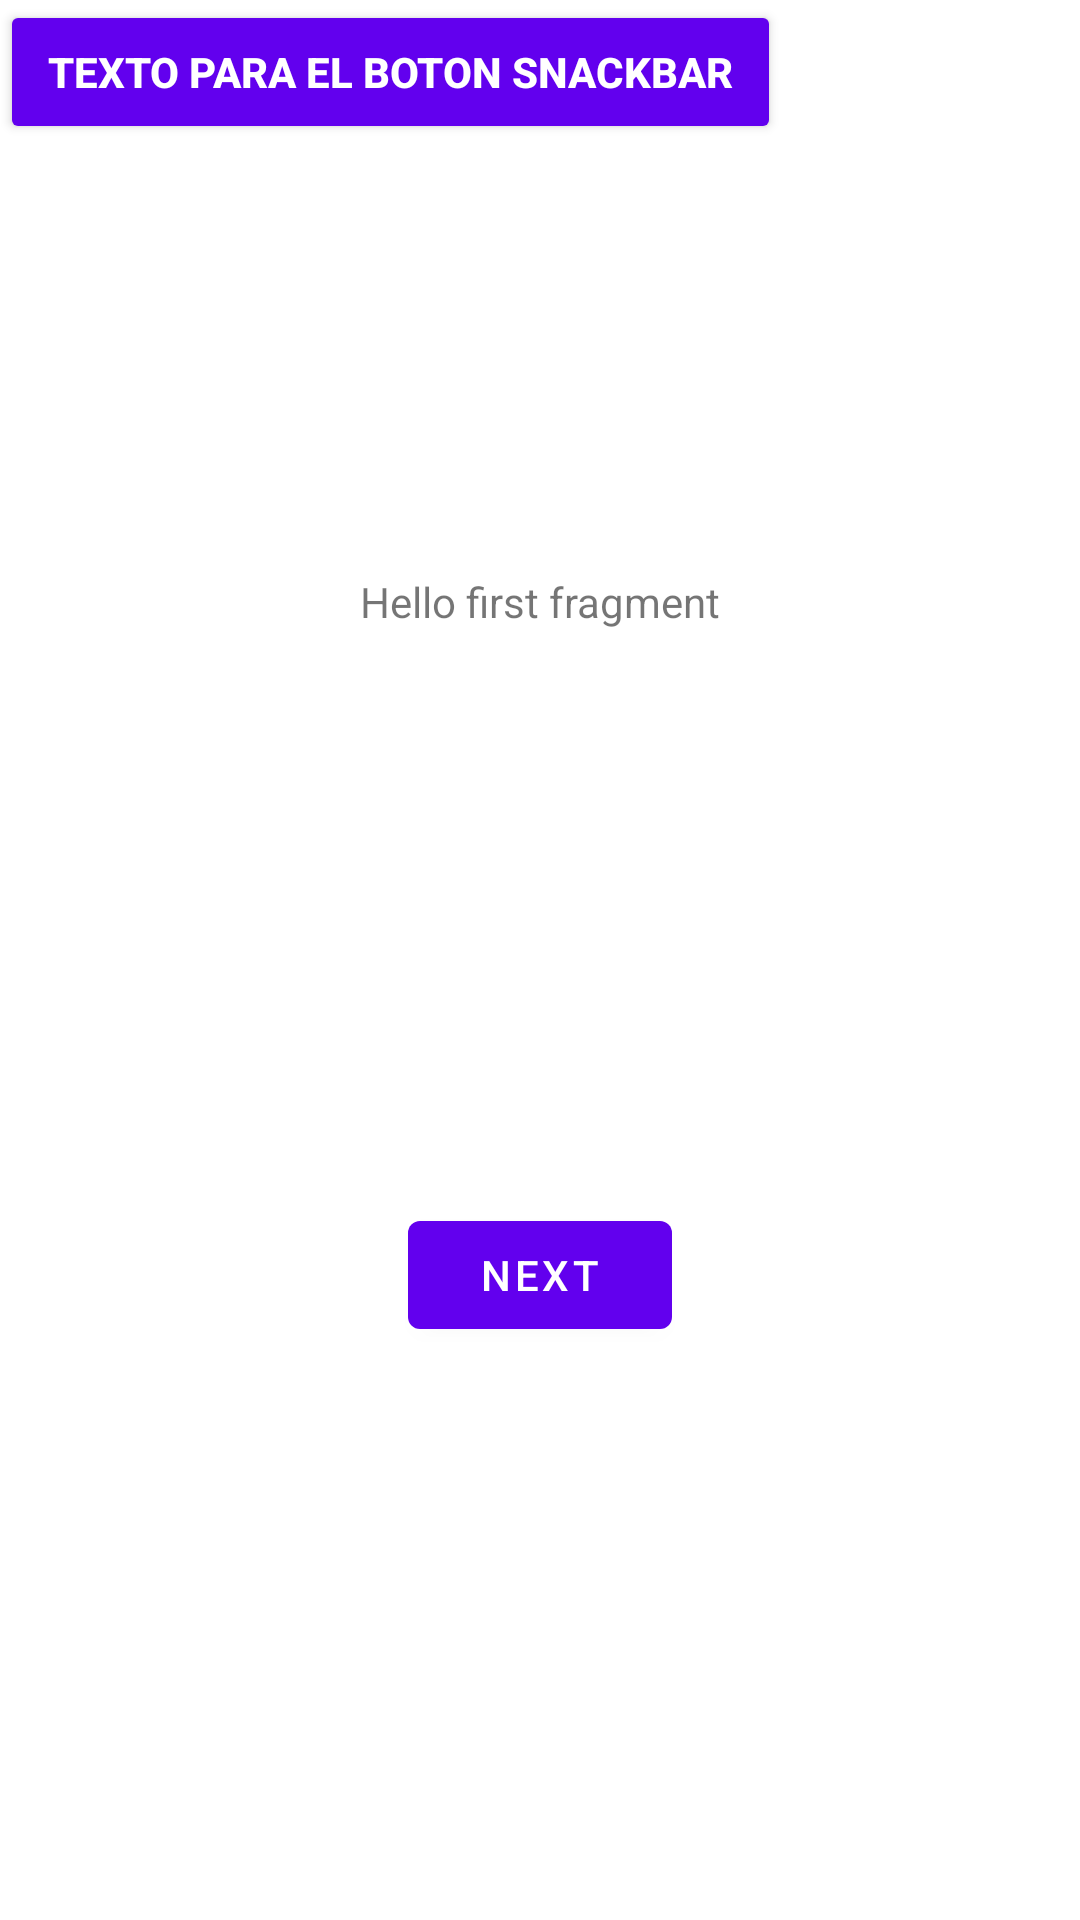

Layout XML and referenced resources for this Android screen:
<!-- AndroidManifest.xml: application theme Theme.EjercicioActivityJava -->
<!-- res/layout/fragment_first.xml -->
<?xml version="1.0" encoding="utf-8"?>
<androidx.constraintlayout.widget.ConstraintLayout xmlns:android="http://schemas.android.com/apk/res/android"
    xmlns:app="http://schemas.android.com/apk/res-auto"
    xmlns:tools="http://schemas.android.com/tools"
    android:layout_width="match_parent"
    android:layout_height="match_parent"
    tools:context=".FirstFragment">

    <TextView
        android:id="@+id/textview_first"
        android:layout_width="wrap_content"
        android:layout_height="wrap_content"
        android:text="@string/hello_first_fragment"
        app:layout_constraintBottom_toTopOf="@id/button_first"
        app:layout_constraintEnd_toEndOf="parent"
        app:layout_constraintStart_toStartOf="parent"
        app:layout_constraintTop_toTopOf="parent" />


    <Button
        android:id="@+id/btnSnack"
        style="@style/Widget.AppCompat.Button.Colored"
        android:layout_width="wrap_content"
        android:layout_height="wrap_content"
        android:layout_gravity="bottom|start"
        android:gravity="center_horizontal|center_vertical"
        android:text="@string/msg_snack"
        android:textStyle="bold"
        android:theme="@style/botones"
        tools:layout_editor_absoluteX="76dp"
        tools:layout_editor_absoluteY="295dp" />

    <Button
        android:id="@+id/button_first"
        android:layout_width="wrap_content"
        android:layout_height="wrap_content"
        android:text="@string/next"
        app:layout_constraintBottom_toBottomOf="parent"
        app:layout_constraintEnd_toEndOf="parent"
        app:layout_constraintStart_toStartOf="parent"
        app:layout_constraintTop_toBottomOf="@id/textview_first" />


</androidx.constraintlayout.widget.ConstraintLayout>
<!-- resources referenced by this layout -->
<resources>
  <string name="hello_first_fragment">Hello first fragment</string>
  <string name="msg_snack">TEXTO PARA EL BOTON SNACKBAR</string>
  <string name="next">Next</string>
  <style name="botones" parent="ThemeOverlay.AppCompat.Dark">
          <item name="colorButtonNormal">@color/teal_700</item>
          <item name="colorControlHighlight">@color/white</item>
          <item name="android:textColor">@color/black</item>
      </style>
  <style name="Theme.EjercicioActivityJava" parent="Theme.MaterialComponents.DayNight.DarkActionBar">
          
          <item name="colorPrimary">@color/purple_500</item>
          <item name="colorPrimaryVariant">@color/purple_700</item>
          <item name="colorOnPrimary">@color/white</item>
          
          <item name="colorSecondary">@color/teal_200</item>
          <item name="colorSecondaryVariant">@color/teal_700</item>
          <item name="colorOnSecondary">@color/black</item>
          
          <item name="android:statusBarColor" tools:targetApi="l">?attr/colorPrimaryVariant</item>
          
      </style>
  <!-- not gathered from this repository: default colours our renderer supplied (Android Studio template values) -->
  <color name="purple_500">#FF6200EE</color>
  <color name="purple_700">#FF3700B3</color>
  <color name="teal_200">#FF03DAC5</color>
  <color name="teal_700">#FF018786</color>
  <color name="black">#FF000000</color>
  <color name="white">#FFFFFFFF</color>
</resources>
